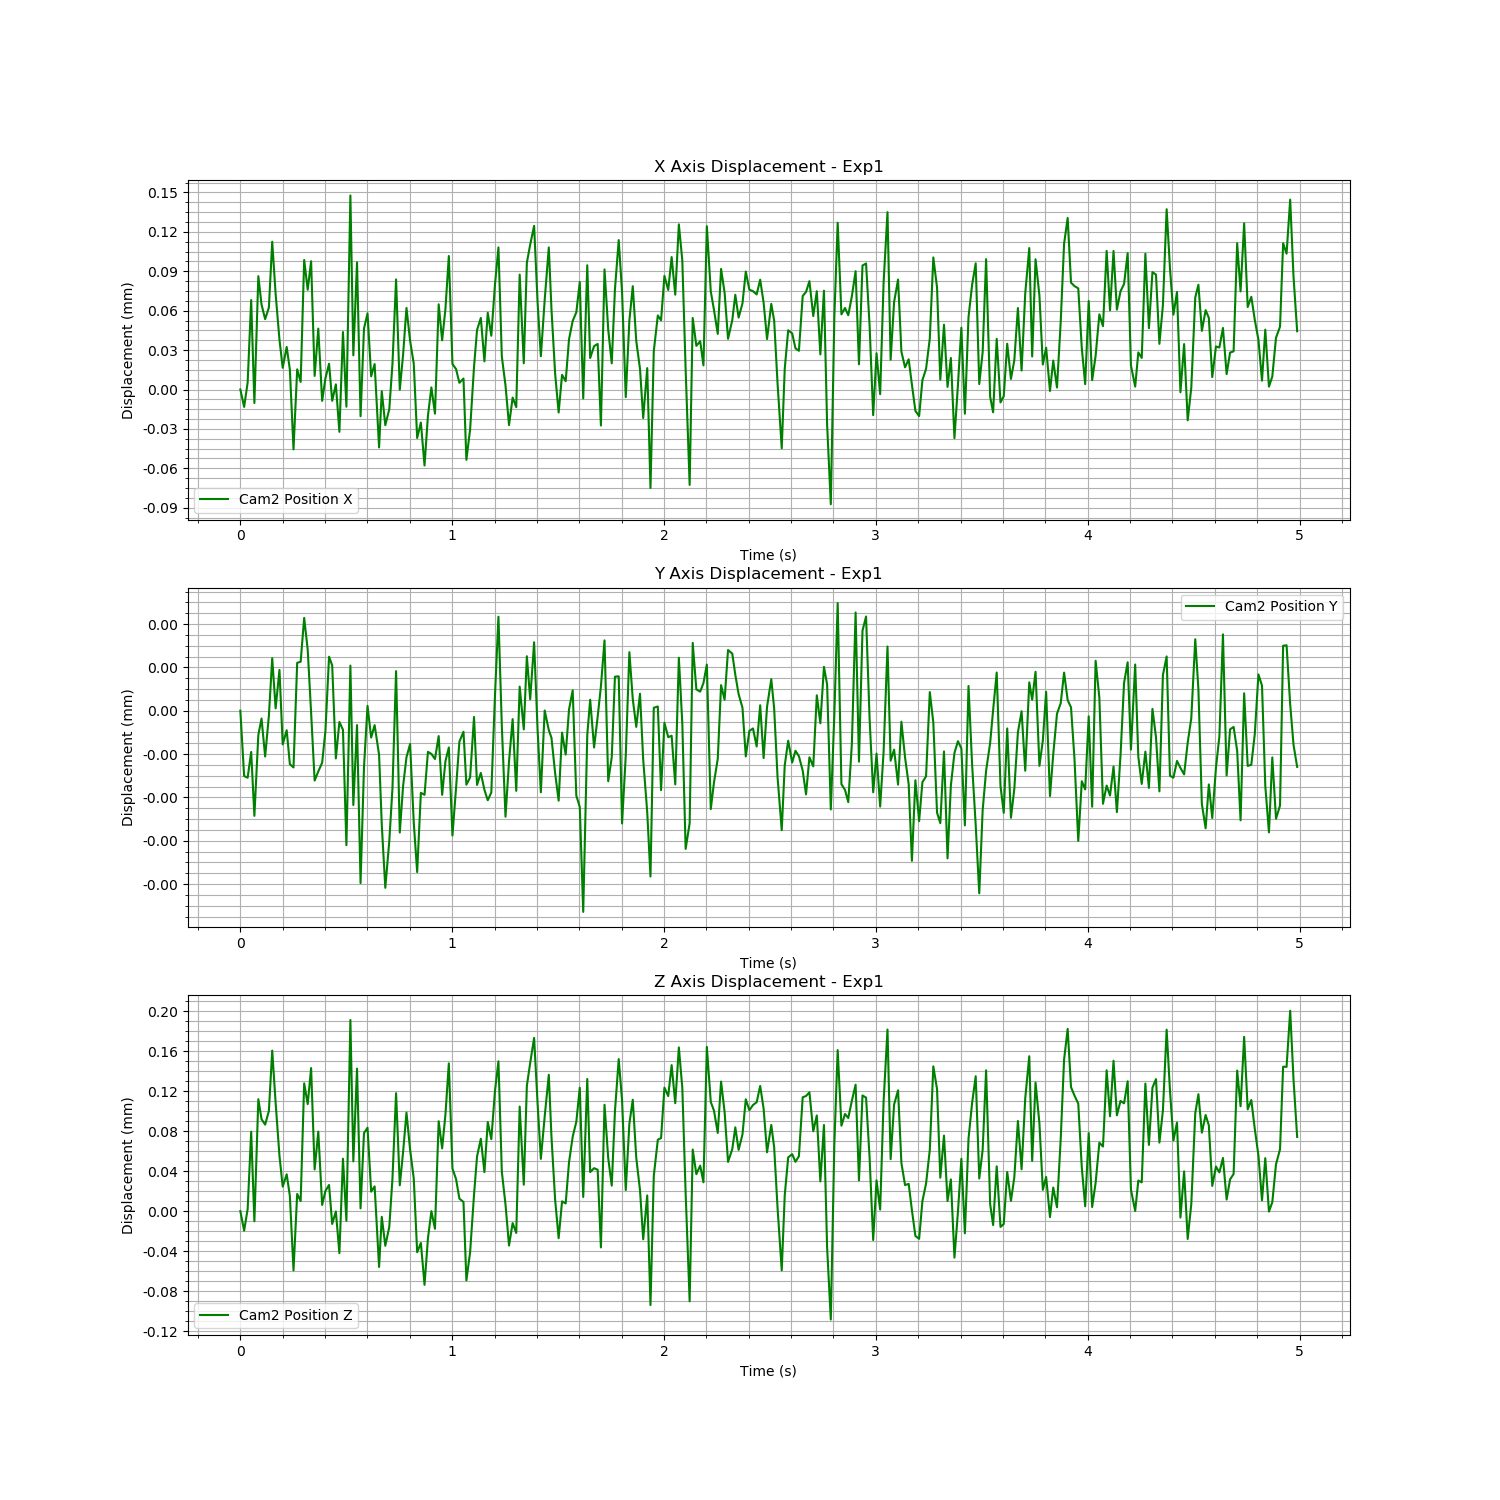

Values plotted in this chart, from the file beside it:
Time (s), Cam2 Fiducial ID, Cam2 Position X, Cam2 Position Y, Cam2 Position Z, Cam2 Rotation X, Cam2 Rotation Y, Cam2 Rotation Z, Cam2 Rotation W
1723627305, 0, 0.6041, 0.01229, 0.7296, 0.9411, 0.01106, -0.338, -0.002752
1723627305, 0, 0.6041, 0.01229, 0.7296, 0.941, 0.0111, -0.3381, -0.002745
1723627305, 0, 0.6041, 0.01229, 0.7296, 0.941, 0.01111, -0.3381, -0.002754
1723627305, 0, 0.6042, 0.01229, 0.7297, 0.9411, 0.0111, -0.338, -0.002778
1723627305, 0, 0.6041, 0.01229, 0.7296, 0.941, 0.01109, -0.3381, -0.002829
1723627305, 0, 0.6042, 0.01229, 0.7297, 0.9411, 0.01108, -0.3379, -0.002913
1723627305, 0, 0.6042, 0.01229, 0.7297, 0.9412, 0.01106, -0.3378, -0.002751
1723627305, 0, 0.6042, 0.01229, 0.7297, 0.9412, 0.01105, -0.3378, -0.002869
1723627305, 0, 0.6042, 0.01229, 0.7297, 0.9412, 0.01109, -0.3378, -0.002604
1723627305, 0, 0.6043, 0.0123, 0.7298, 0.9412, 0.01112, -0.3377, -0.002634
1723627306, 0, 0.6042, 0.01229, 0.7297, 0.9412, 0.01113, -0.3378, -0.002717
1723627306, 0, 0.6042, 0.01229, 0.7297, 0.9411, 0.0111, -0.3379, -0.002838
1723627306, 0, 0.6042, 0.01229, 0.7297, 0.9411, 0.01111, -0.338, -0.002813
1723627306, 0, 0.6042, 0.01229, 0.7297, 0.9411, 0.01108, -0.338, -0.002818
1723627306, 0, 0.6042, 0.01229, 0.7296, 0.9411, 0.01108, -0.338, -0.002798
1723627306, 0, 0.6041, 0.01229, 0.7296, 0.941, 0.01108, -0.3382, -0.002833
1723627306, 0, 0.6042, 0.01229, 0.7296, 0.941, 0.01107, -0.3381, -0.002823
1723627306, 0, 0.6041, 0.0123, 0.7296, 0.9411, 0.01109, -0.338, -0.002796
1723627306, 0, 0.6042, 0.0123, 0.7298, 0.9412, 0.01104, -0.3378, -0.002811
1723627306, 0, 0.6042, 0.0123, 0.7297, 0.9412, 0.01105, -0.3378, -0.002814
1723627306, 0, 0.6042, 0.01229, 0.7298, 0.9412, 0.01109, -0.3376, -0.002716
1723627306, 0, 0.6042, 0.01229, 0.7297, 0.9411, 0.01114, -0.3378, -0.002586
1723627306, 0, 0.6042, 0.01229, 0.7297, 0.9412, 0.01113, -0.3378, -0.002722
1723627306, 0, 0.6041, 0.01229, 0.7296, 0.9411, 0.01115, -0.338, -0.002712
1723627306, 0, 0.6042, 0.01229, 0.7296, 0.9411, 0.01114, -0.3379, -0.002674
1723627306, 0, 0.6042, 0.0123, 0.7297, 0.9411, 0.01107, -0.338, -0.002625
1723627306, 0, 0.6041, 0.01229, 0.7296, 0.9411, 0.01108, -0.338, -0.002773
1723627306, 0, 0.6041, 0.01229, 0.7296, 0.941, 0.01107, -0.3381, -0.002793
1723627306, 0, 0.6041, 0.01229, 0.7296, 0.941, 0.01109, -0.3381, -0.002799
1723627306, 0, 0.6042, 0.01229, 0.7297, 0.9411, 0.0111, -0.338, -0.002809
1723627306, 0, 0.6041, 0.01229, 0.7296, 0.9411, 0.01106, -0.338, -0.002843
1723627306, 0, 0.6043, 0.01229, 0.7298, 0.9412, 0.01105, -0.3376, -0.002828
1723627306, 0, 0.6042, 0.01229, 0.7297, 0.9411, 0.0111, -0.3378, -0.002752
1723627306, 0, 0.6042, 0.01229, 0.7298, 0.9412, 0.01113, -0.3377, -0.002688
1723627306, 0, 0.6041, 0.01229, 0.7296, 0.9411, 0.01118, -0.3379, -0.002657
1723627306, 0, 0.6042, 0.01229, 0.7297, 0.9411, 0.01113, -0.3378, -0.002615
1723627306, 0, 0.6042, 0.01229, 0.7297, 0.9411, 0.01111, -0.3379, -0.002648
1723627306, 0, 0.6042, 0.01229, 0.7296, 0.9411, 0.01107, -0.338, -0.002781
1723627306, 0, 0.6042, 0.01229, 0.7297, 0.9411, 0.01111, -0.3379, -0.002804
1723627306, 0, 0.6041, 0.01229, 0.7296, 0.941, 0.01109, -0.3381, -0.00277
1723627306, 0, 0.6041, 0.01229, 0.7296, 0.941, 0.01108, -0.3381, -0.002783
1723627306, 0, 0.6041, 0.01229, 0.7296, 0.941, 0.01107, -0.3382, -0.002916
1723627306, 0, 0.6041, 0.01229, 0.7296, 0.9411, 0.01109, -0.338, -0.002889
1723627306, 0, 0.6042, 0.01229, 0.7297, 0.9411, 0.01104, -0.3379, -0.002936
1723627306, 0, 0.6042, 0.01229, 0.7297, 0.9412, 0.01109, -0.3378, -0.002699
1723627306, 0, 0.6041, 0.01229, 0.7297, 0.9411, 0.01112, -0.3379, -0.002676
1723627306, 0, 0.6042, 0.01229, 0.7297, 0.9411, 0.01118, -0.3379, -0.002615
1723627306, 0, 0.6042, 0.01229, 0.7297, 0.9412, 0.01116, -0.3377, -0.002601
1723627306, 0, 0.6042, 0.01229, 0.7297, 0.9411, 0.01116, -0.3379, -0.002671
1723627306, 0, 0.6042, 0.01229, 0.7297, 0.9411, 0.01113, -0.338, -0.002712
1723627306, 0, 0.6041, 0.01229, 0.7296, 0.9411, 0.01111, -0.3381, -0.002765
1723627306, 0, 0.6041, 0.01229, 0.7296, 0.941, 0.0111, -0.3381, -0.002764
1723627306, 0, 0.6041, 0.01229, 0.7296, 0.941, 0.0111, -0.3382, -0.002776
1723627306, 0, 0.6041, 0.01229, 0.7296, 0.941, 0.01107, -0.3381, -0.002767
1723627306, 0, 0.6041, 0.01229, 0.7296, 0.9411, 0.01107, -0.3381, -0.002874
1723627306, 0, 0.6041, 0.01229, 0.7296, 0.9411, 0.01106, -0.338, -0.002907
1723627306, 0, 0.6042, 0.01229, 0.7297, 0.9411, 0.01107, -0.3379, -0.002866
1723627306, 0, 0.6042, 0.01229, 0.7297, 0.9411, 0.01109, -0.3378, -0.002803
1723627306, 0, 0.6042, 0.01229, 0.7297, 0.9412, 0.01112, -0.3378, -0.002755
1723627306, 0, 0.6042, 0.01229, 0.7298, 0.9412, 0.0112, -0.3376, -0.002642
... 240 more rows
